Run: headless pygame with SDL's dummy video driver; simulated clock (each Clock.tick advances the game by its frame time, no real sleeping); random seed 0; keys injected as events and as key.get_pressed() state; mouse plan: one left click at the window centre at the start of phase 2, then a move to the lower-right quarter at the start of phase 3.
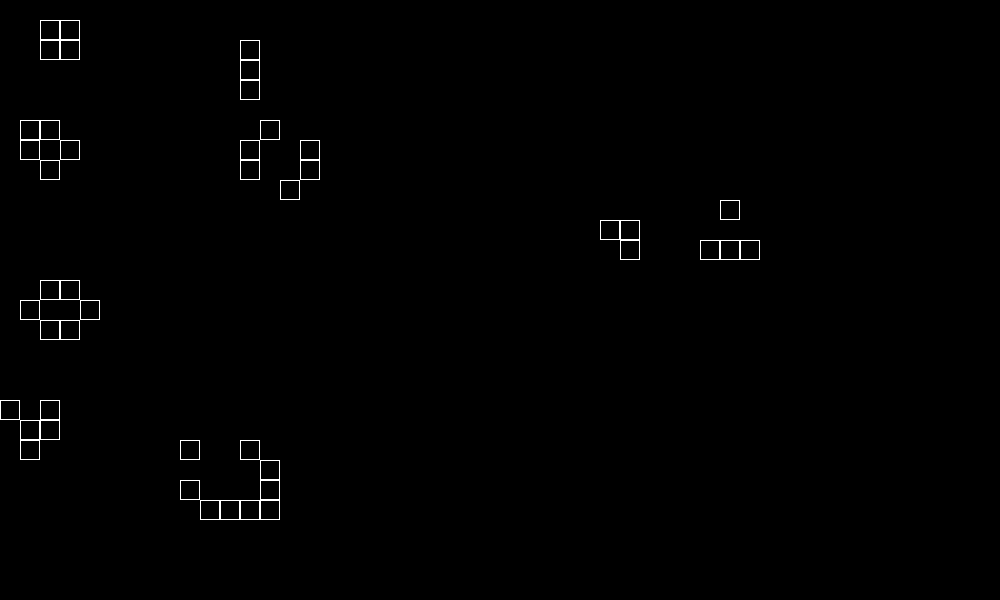
Frame 1 of 4 · flips 1–60 · no input
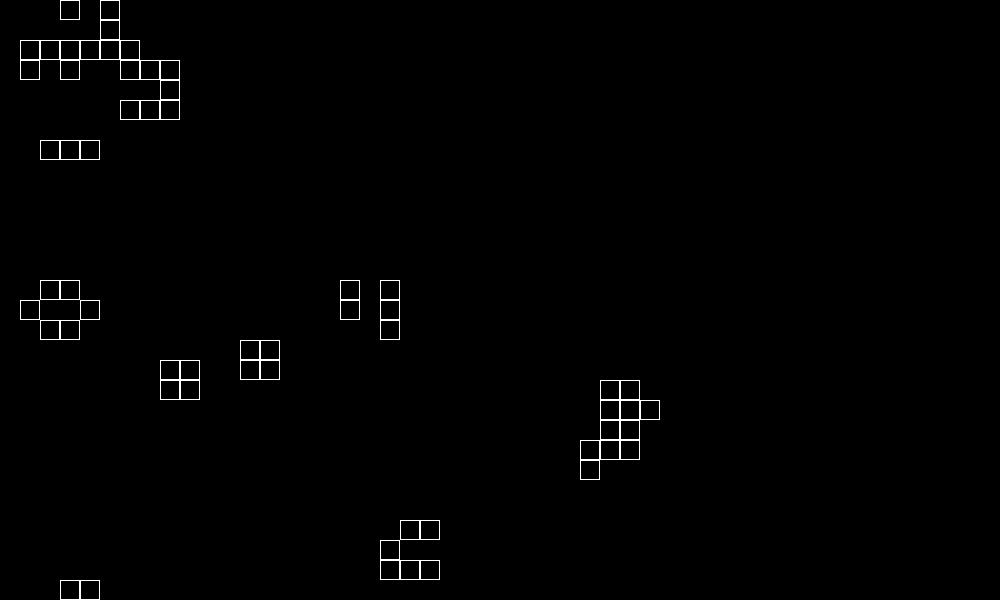
Frame 2 of 4 · flips 61–180 · clicked the window centre · tapped SPACE, RETURN · held RIGHT (→), D
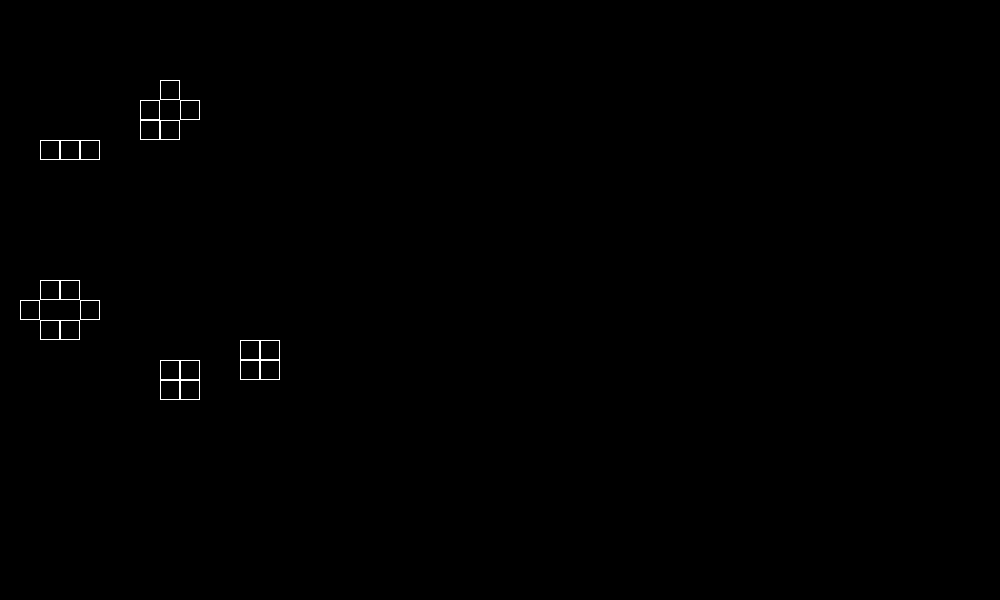
Frame 3 of 4 · flips 181–300 · moved the mouse to the lower-right quarter · held DOWN (↓), S
Frame 4 of 4 · flips 301–420 · held LEFT (←), A, UP (↑), W · screen unchanged from frame 3, image omitted

The pygame program that drew these frames:

import pygame
from pygame.locals import MOUSEMOTION, MOUSEBUTTONDOWN
from pygame.locals import KEYDOWN, K_RETURN, K_SPACE


class Plansza:
    def __init__(self, szer, wys):
        self.powierzchnia = pygame.display.set_mode((szer, wys))
        pygame.display.set_caption("Automat komórkowy")

    def rysuj(self, komorki):
        tlo = (0, 0, 0)
        self.powierzchnia.fill(tlo)
        komorki.rysuj_zyjace(self.powierzchnia)
        pygame.display.update()


class Komorki:
    def __init__(self, szer, wys, S, B, rozmiar):
        self.S = S
        self.B = B
        self.rozmiar = rozmiar
        self.szer = szer
        self.wys = wys
        self.pokolenie = self.reset()
        self.dodaj_stale()
        self.dodaj_oscylatory()
        self.dodaj_niestale()
        self.dodaj_statki()

    def reset(self):
        return [[0 for y in range(self.wys)] for x in range(self.szer)]

    def narysuj_myszka(self):
        przyciski = pygame.mouse.get_pressed()
        if not any(przyciski):
            return
        if przyciski[0]:
            komorka = True
        else:
            komorka = False
        x, y = pygame.mouse.get_pos()
        x = int(x / self.rozmiar)
        y = int(y / self.rozmiar)
        self.pokolenie[x][y] = 1 if komorka else 0

    def rysuj_zyjace(self, powierzchnia):
        for x, y in self.zyjace_komorki():
            kwadrat = (self.rozmiar, self.rozmiar)
            pozycja = (x * self.rozmiar, y * self.rozmiar)
            pygame.draw.rect(powierzchnia, (255, 255, 255), pygame.locals.Rect(pozycja, kwadrat), 1)

    def dodaj_stale(self):
        # kwadrat
        self.pokolenie[2][1] = 1
        self.pokolenie[2][2] = 1
        self.pokolenie[3][1] = 1
        self.pokolenie[3][2] = 1
        # łódź
        self.pokolenie[1][6] = 1
        self.pokolenie[1][7] = 1
        self.pokolenie[2][6] = 1
        self.pokolenie[2][8] = 1
        self.pokolenie[3][7] = 1
        # kryształ
        self.pokolenie[1][15] = 1
        self.pokolenie[2][14] = 1
        self.pokolenie[2][16] = 1
        self.pokolenie[3][14] = 1
        self.pokolenie[3][16] = 1
        self.pokolenie[4][15] = 1

    def dodaj_oscylatory(self):
        # blinker
        self.pokolenie[12][2] = 1
        self.pokolenie[12][3] = 1
        self.pokolenie[12][4] = 1
        # żaba
        self.pokolenie[13][6] = 1
        self.pokolenie[12][7] = 1
        self.pokolenie[12][8] = 1
        self.pokolenie[14][9] = 1
        self.pokolenie[15][7] = 1
        self.pokolenie[15][8] = 1

    def dodaj_niestale(self):
        # die hard
        self.pokolenie[30][11] = 1
        self.pokolenie[31][11] = 1
        self.pokolenie[31][12] = 1
        self.pokolenie[35][12] = 1
        self.pokolenie[36][10] = 1
        self.pokolenie[36][12] = 1
        self.pokolenie[37][12] = 1

    def dodaj_statki(self):
        # glider
        self.pokolenie[1][21] = 1
        self.pokolenie[1][22] = 1
        self.pokolenie[2][20] = 1
        self.pokolenie[2][21] = 1
        self.pokolenie[0][20] = 1
        # dakota
        self.pokolenie[9][22] = 1
        self.pokolenie[9][24] = 1
        self.pokolenie[12][22] = 1
        self.pokolenie[13][23] = 1
        self.pokolenie[13][24] = 1
        self.pokolenie[13][25] = 1
        self.pokolenie[12][25] = 1
        self.pokolenie[11][25] = 1
        self.pokolenie[10][25] = 1

    def zyjace_komorki(self):
        for x in range(len(self.pokolenie)):
            kolumna = self.pokolenie[x]
            for y in range(len(kolumna)):
                if kolumna[y] == 1:
                    yield x, y

    def zwroc_sasiadow(self, x, y):
        # warunki brzegowe periodyczne
        # przenikające
        # sąsiedztwo Moora
        for nx in range(x - 1, x + 2):
            for ny in range(y - 1, y + 2):
                if nx == x and ny == y:
                    continue
                if nx >= self.szer:
                    nx = 0
                elif nx < 0:
                    nx = self.szer - 1
                if ny >= self.wys:
                    ny = 0
                elif ny < 0:
                    ny = self.wys - 1
                yield self.pokolenie[nx][ny]

    def stworz_nastepne_pokolenie(self):
        nastepni = self.reset()
        for x in range(len(self.pokolenie)):
            kolumna = self.pokolenie[x]
            for y in range(len(kolumna)):
                liczba_sasiadow = sum(self.zwroc_sasiadow(x, y))
                if liczba_sasiadow in self.B:
                    nastepni[x][y] = 1
                elif liczba_sasiadow in self.S:
                    nastepni[x][y] = kolumna[y]  # bez zmiany stanu
                else:
                    nastepni[x][y] = 0
        self.pokolenie = nastepni


class Automat:
    def __init__(self, szer, wys, S, B, rozmiar=20):
        pygame.init()
        self.plansza = Plansza(szer * rozmiar, wys * rozmiar)
        self.zegar = pygame.time.Clock()
        self.komorki = Komorki(szer, wys, S, B, rozmiar)
        self.start = None

    def dzialaj(self):
        while not self.zdarzenie():
            self.plansza.rysuj(self.komorki)
            if getattr(self, "start", None):
                self.komorki.stworz_nastepne_pokolenie()
            self.zegar.tick(5)

    def zdarzenie(self):
        for zdarzenie in pygame.event.get():
            if zdarzenie.type == pygame.locals.QUIT:
                pygame.quit()
                return True
            if zdarzenie.type == MOUSEMOTION or zdarzenie.type == MOUSEBUTTONDOWN:
                self.komorki.narysuj_myszka()
            if zdarzenie.type == KEYDOWN and zdarzenie.key == K_RETURN:
                if self.start is None:
                    self.start = True
                else:
                    self.start = None
            if zdarzenie.type == KEYDOWN and zdarzenie.key == K_SPACE:
                self.komorki.stworz_nastepne_pokolenie()


if __name__ == "__main__":
    S = [2, 3]  # przezywaja
    B = [3]  # tworza sie
    automat = Automat(50, 30, S, B)
    automat.dzialaj()
